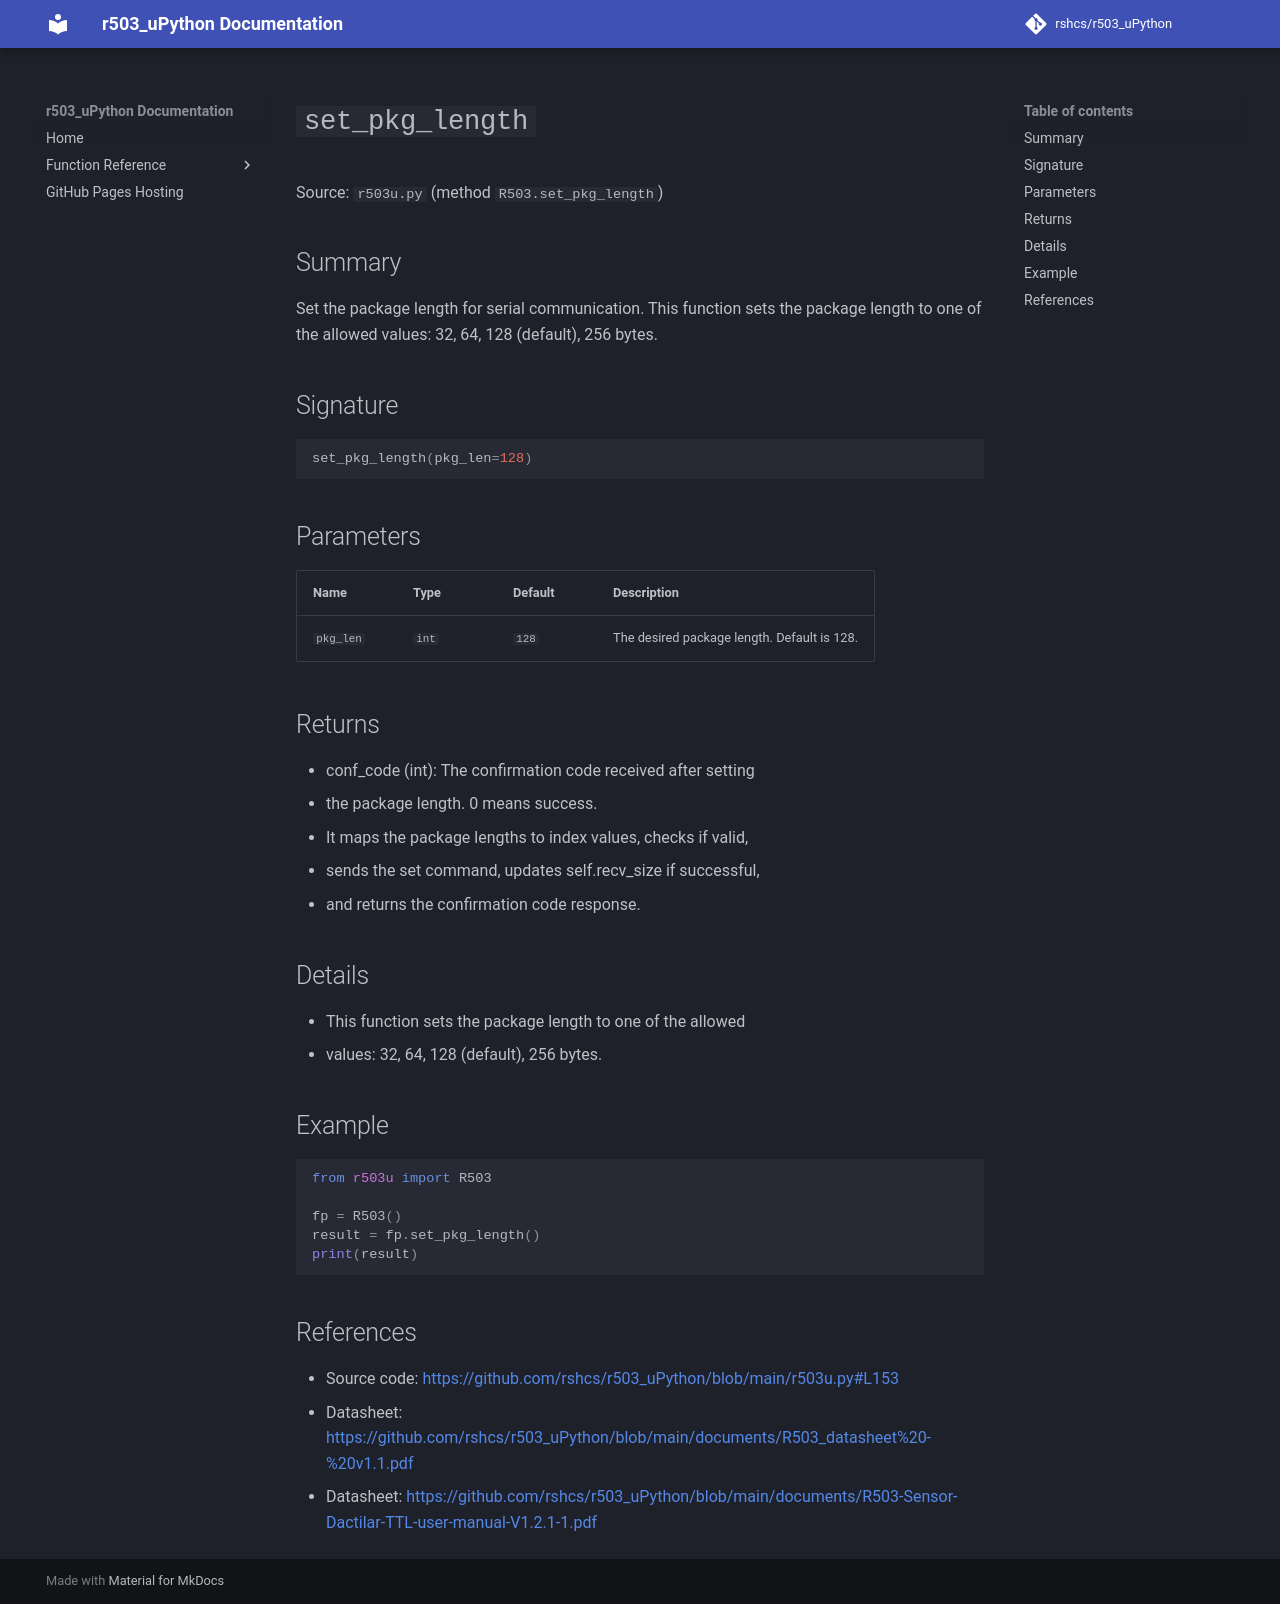

repository: rshcs/r503_uPython · page: functions/set_pkg_length/index.html · generator: mkdocs

# `set_pkg_length`

Source: `r503u.py` (method `R503.set_pkg_length`)

## Summary

Set the package length for serial communication. This function sets the package length to one of the allowed values: 32, 64, 128 (default), 256 bytes.

## Signature

```py
set_pkg_length(pkg_len=128)
```

## Parameters

| Name | Type | Default | Description |
| --- | --- | --- | --- |
| `pkg_len` | `int` | `128` | The desired package length. Default is 128. |

## Returns

- conf_code (int): The confirmation code received after setting
- the package length. 0 means success.
- It maps the package lengths to index values, checks if valid,
- sends the set command, updates self.recv_size if successful,
- and returns the confirmation code response.

## Details

- This function sets the package length to one of the allowed
- values: 32, 64, 128 (default), 256 bytes.

## Example

```py
from r503u import R503

fp = R503()
result = fp.set_pkg_length()
print(result)
```

## References

- Source code: [https://github.com/rshcs/r503_uPython/blob/main/r503u.py#L153](https://github.com/rshcs/r503_uPython/blob/main/r503u.py#L153)
- Datasheet: [https://github.com/rshcs/r503_uPython/blob/main/documents/R503_datasheet%20-%20v1.1.pdf](https://github.com/rshcs/r503_uPython/blob/main/documents/R503_datasheet%20-%20v1.1.pdf)
- Datasheet: [https://github.com/rshcs/r503_uPython/blob/main/documents/R503-Sensor-Dactilar-TTL-user-manual-V1.2.1-1.pdf](https://github.com/rshcs/r503_uPython/blob/main/documents/R503-Sensor-Dactilar-TTL-user-manual-V1.2.1-1.pdf)
